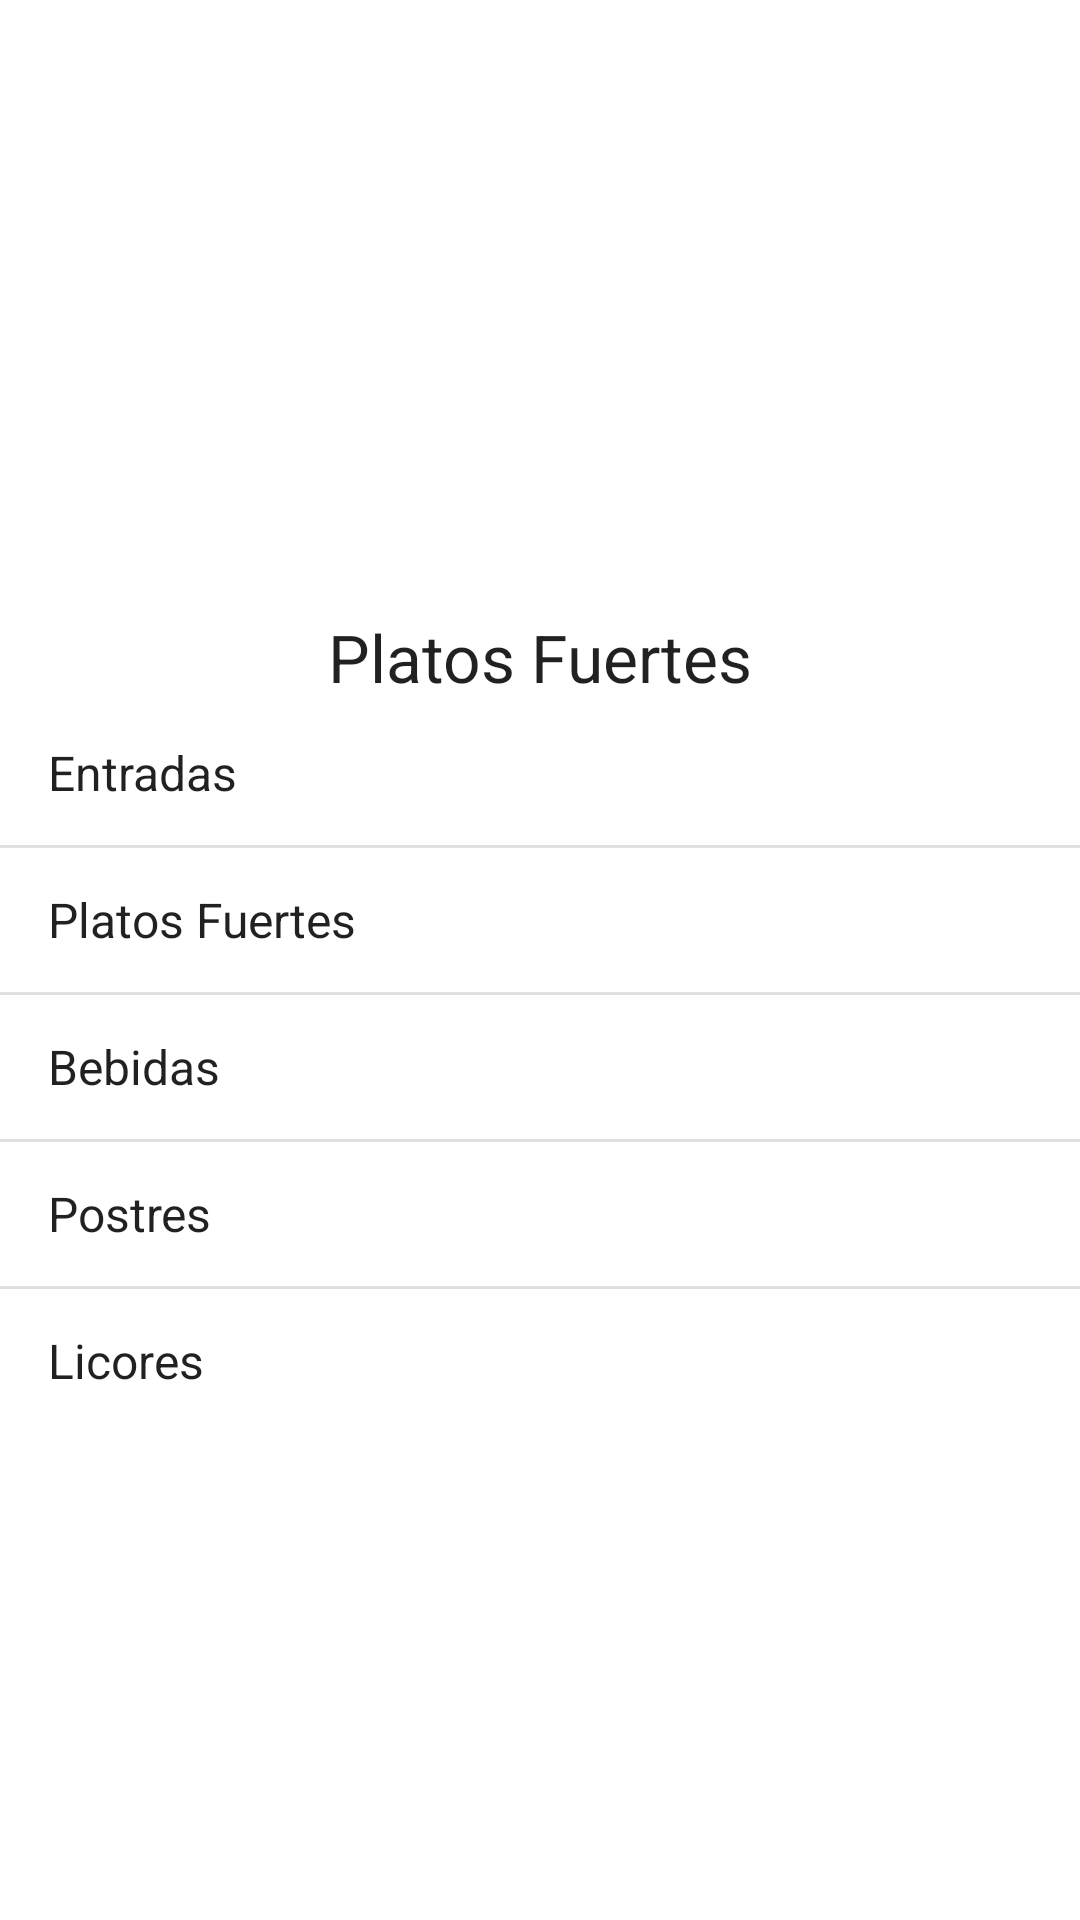

Write the Android layout XML for this screen, with the resource values it uses.
<!-- AndroidManifest.xml: application theme Theme.MiRestaurante -->
<!-- res/layout/activity_platos.xml -->
<?xml version="1.0" encoding="utf-8"?>
<androidx.constraintlayout.widget.ConstraintLayout xmlns:android="http://schemas.android.com/apk/res/android"
    xmlns:app="http://schemas.android.com/apk/res-auto"
    xmlns:tools="http://schemas.android.com/tools"
    android:id="@+id/main"
    android:layout_width="match_parent"
    android:layout_height="match_parent"
    tools:context=".PlatosActivity">

    <LinearLayout
        android:layout_width="wrap_content"
        android:layout_height="wrap_content"
        android:orientation="vertical"
        app:layout_constraintBottom_toBottomOf="parent"
        app:layout_constraintEnd_toEndOf="parent"
        app:layout_constraintStart_toStartOf="parent"
        app:layout_constraintTop_toTopOf="parent">

        <Space
            android:layout_width="match_parent"
            android:layout_height="42dp" />

        <TextView
            android:id="@+id/textView"
            android:layout_width="match_parent"
            android:layout_height="wrap_content"
            android:gravity="center"
            android:text="@string/Platos"
            android:textAppearance="@style/TextAppearance.AppCompat.Large" />

        <ListView
            android:id="@id/list"
            android:layout_width="wrap_content"
            android:layout_height="wrap_content"
            android:entries="@array/categorias">

        </ListView>
    </LinearLayout>

</androidx.constraintlayout.widget.ConstraintLayout>
<!-- resources referenced by this layout -->
<resources>
  <string-array name="categorias">
          <item>Entradas</item>
          <item>Platos Fuertes</item>
          <item>Bebidas</item>
          <item>Postres</item>
          <item>Licores</item>
      </string-array>
  <string name="Platos">Platos Fuertes</string>
  <style name="Theme.MiRestaurante" parent="Theme.MaterialComponents.DayNight.DarkActionBar">
          
          <item name="colorPrimary">@color/black</item>
          <item name="colorPrimaryVariant">@color/black</item>
          <item name="colorOnPrimary">@color/white</item>
          
          <item name="colorSecondary">@color/teal_200</item>
          <item name="colorSecondaryVariant">@color/teal_700</item>
          <item name="colorOnSecondary">@color/black</item>
          
          <item name="android:statusBarColor">?attr/colorPrimaryVariant</item>
          
      </style>
  <!-- not gathered from this repository: default colours our renderer supplied (Android Studio template values) -->
  <color name="teal_200">#FF03DAC5</color>
  <color name="teal_700">#FF018786</color>
  <color name="black">#FF000000</color>
  <color name="white">#FFFFFFFF</color>
</resources>
